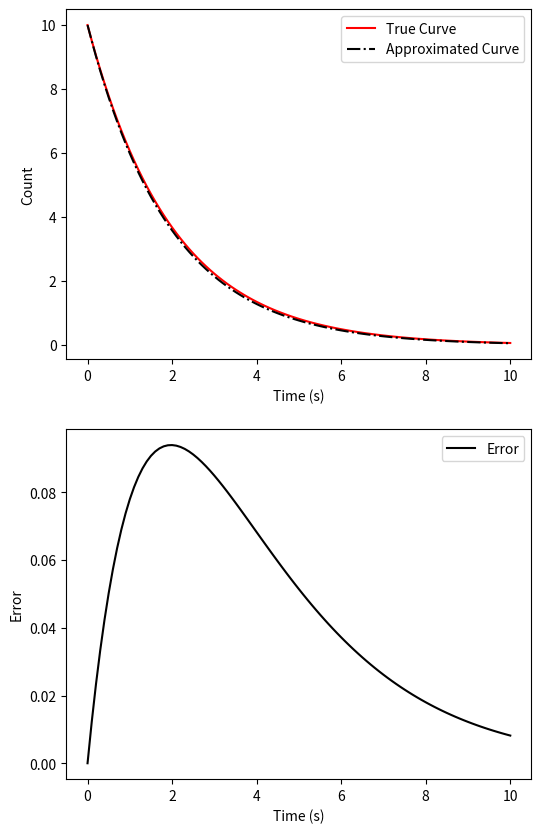

Source code (Python):
import matplotlib.pyplot as plt
import numpy as np
"""
Run the program for different size time steps, e.g. Δt={0.01, 0.005, 0.001}
Plot both the calculated and exact values of N(t) vs. t on the same graph.
Compare your results to the exact solution by calculating the difference between 
the exact solution and the computed solution and see how this varies with time t.
Comment on your results and observed errors
"""
# variables
dt      = 0.1
t_max   = 10
tau     = 2

# initial conditions
t_0, N_0 = 0, 10

time = np.linspace(t_0,t_max,num = int(t_max/dt)+1,endpoint=True)
N = []
t_approx = []
N_approx = []
error    = []

def decay():
    for t in time:
        N_dt = N_0 * np.exp(-t/tau)
        N.append(N_dt)
    return 0

def approx_decay():
    t = t_0
    N = N_0

    while t <= t_max:
        t_approx.append(t)
        N_approx.append(N)
        N = N - (N/tau) * dt  # Euler method update
        t = t + dt

    return t_approx, N_approx


decay()
approx_decay()

for i in range(len(N)):
    error.append(np.abs(N[i]-N_approx[i]))

fig     =  plt.figure(figsize =(6,10))
N_vs_t  = fig.add_subplot(2,1,1)
N_vs_t.set_xlabel("Time (s)")
N_vs_t.set_ylabel("Count")
N_vs_t.plot(time, N, color = 'red', label = "True Curve") 
N_vs_t.plot(t_approx, N_approx, color = 'black', label = "Approximated Curve",linestyle = "-.")
N_vs_t.legend()

err = fig.add_subplot(2,1,2)
err.set_xlabel("Time (s)")
err.set_ylabel("Error")
err.plot(time,error,color = "black",label = "Error")
err.legend()
#plt.savefig('E1_graph.svg', format='svg',dpi=1200)
plt.show()
